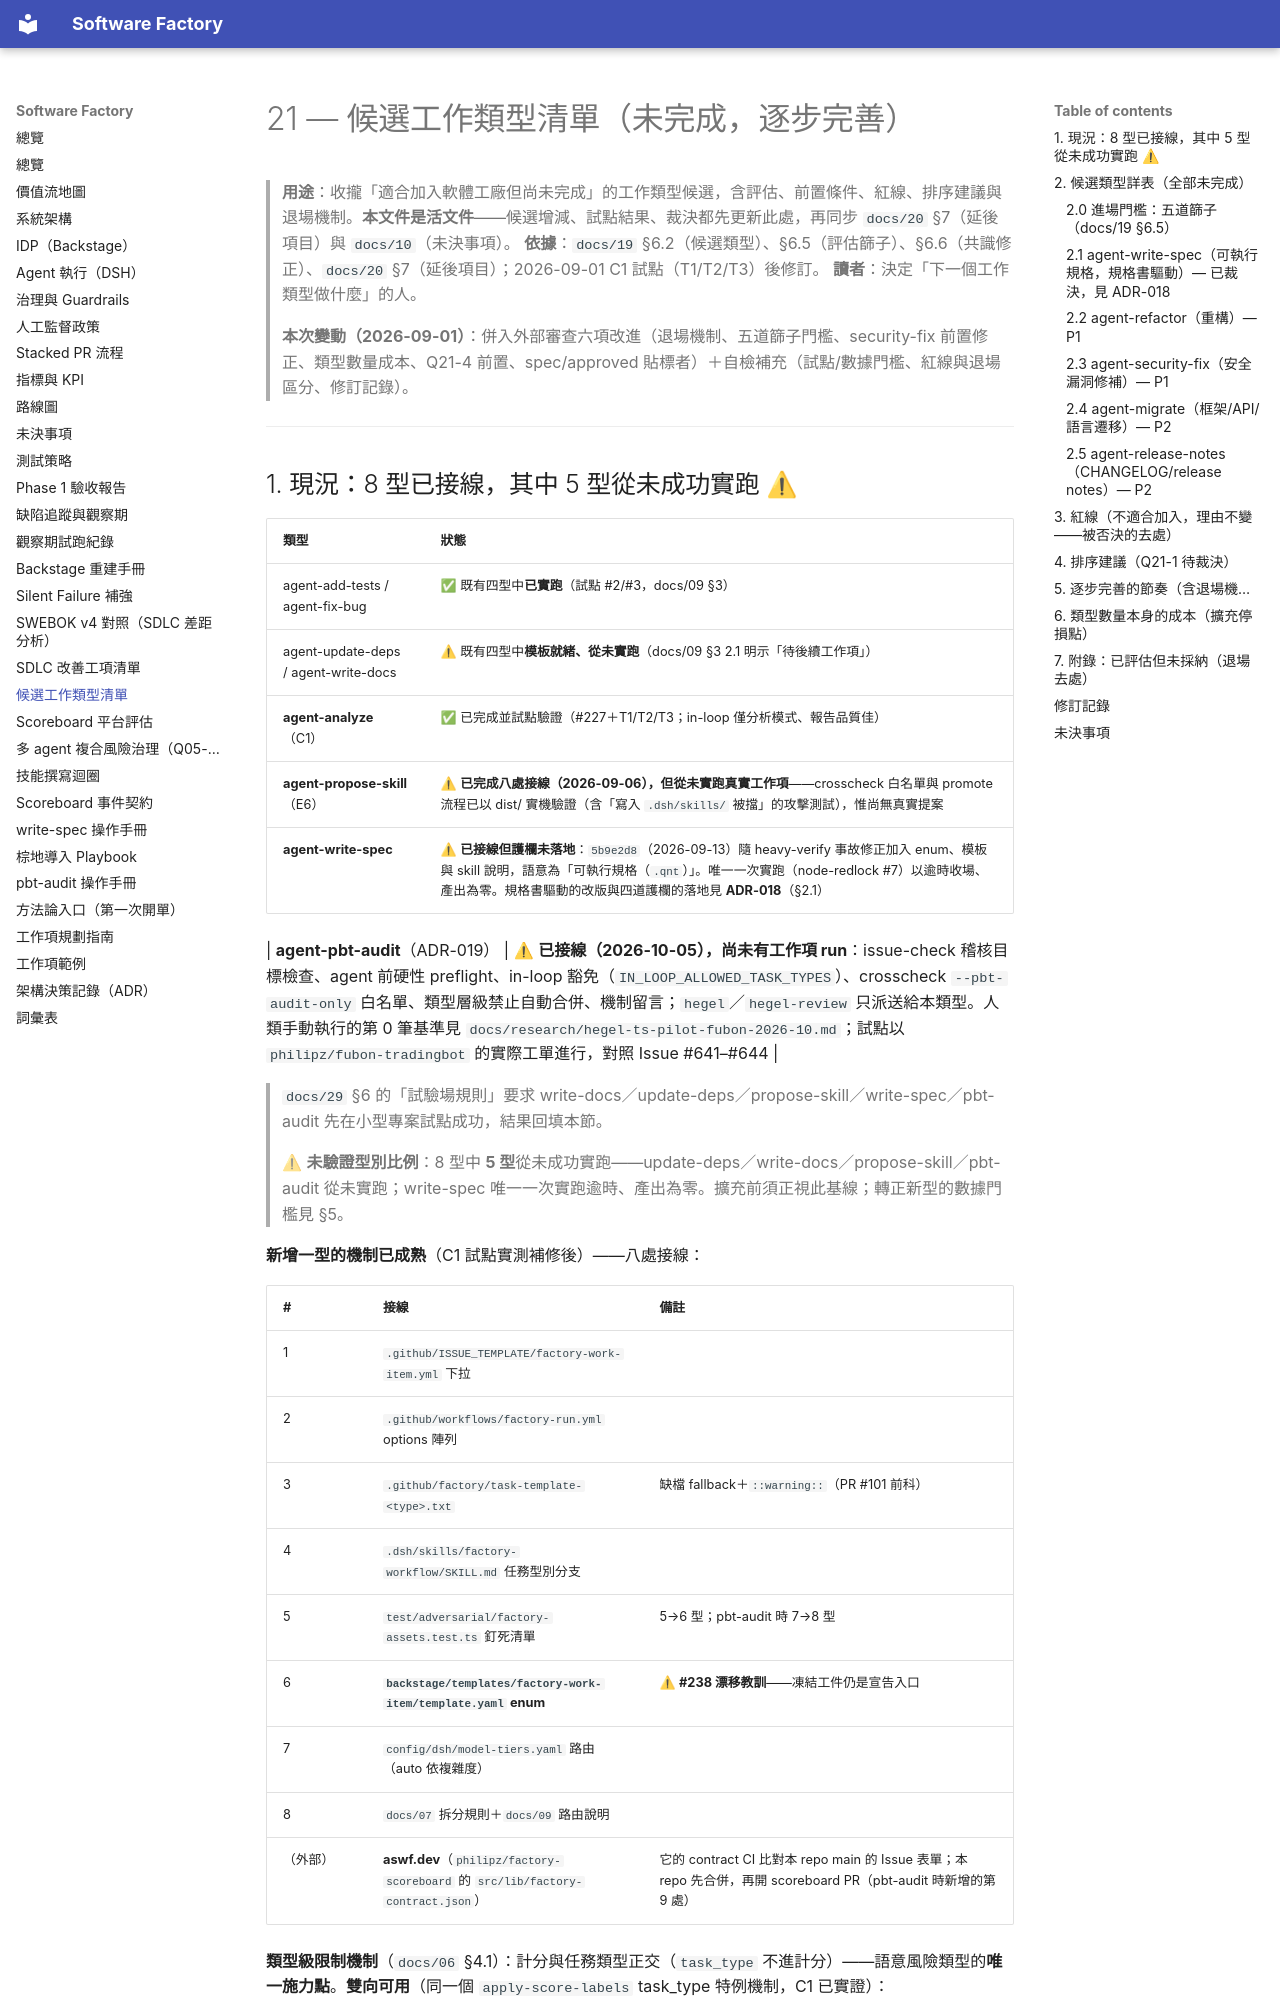

repository: aswf-dev/software_factory · page: 21-candidate-work-item-types/index.html · generator: mkdocs

# 21 — 候選工作類型清單（未完成，逐步完善）

> **用途**：收攏「適合加入軟體工廠但尚未完成」的工作類型候選，含評估、前置條件、紅線、排序建議與退場機制。**本文件是活文件**——候選增減、試點結果、裁決都先更新此處，再同步 `docs/20` §7（延後項目）與 `docs/10`（未決事項）。
> **依據**：`docs/19` §6.2（候選類型）、§6.5（評估篩子）、§6.6（共識修正）、`docs/20` §7（延後項目）；2026-09-01 C1 試點（T1/T2/T3）後修訂。
> **讀者**：決定「下一個工作類型做什麼」的人。
>
> **本次變動（2026-09-01）**：併入外部審查六項改進（退場機制、五道篩子門檻、security-fix 前置修正、類型數量成本、Q21-4 前置、spec/approved 貼標者）＋自檢補充（試點/數據門檻、紅線與退場區分、修訂記錄）。

---
